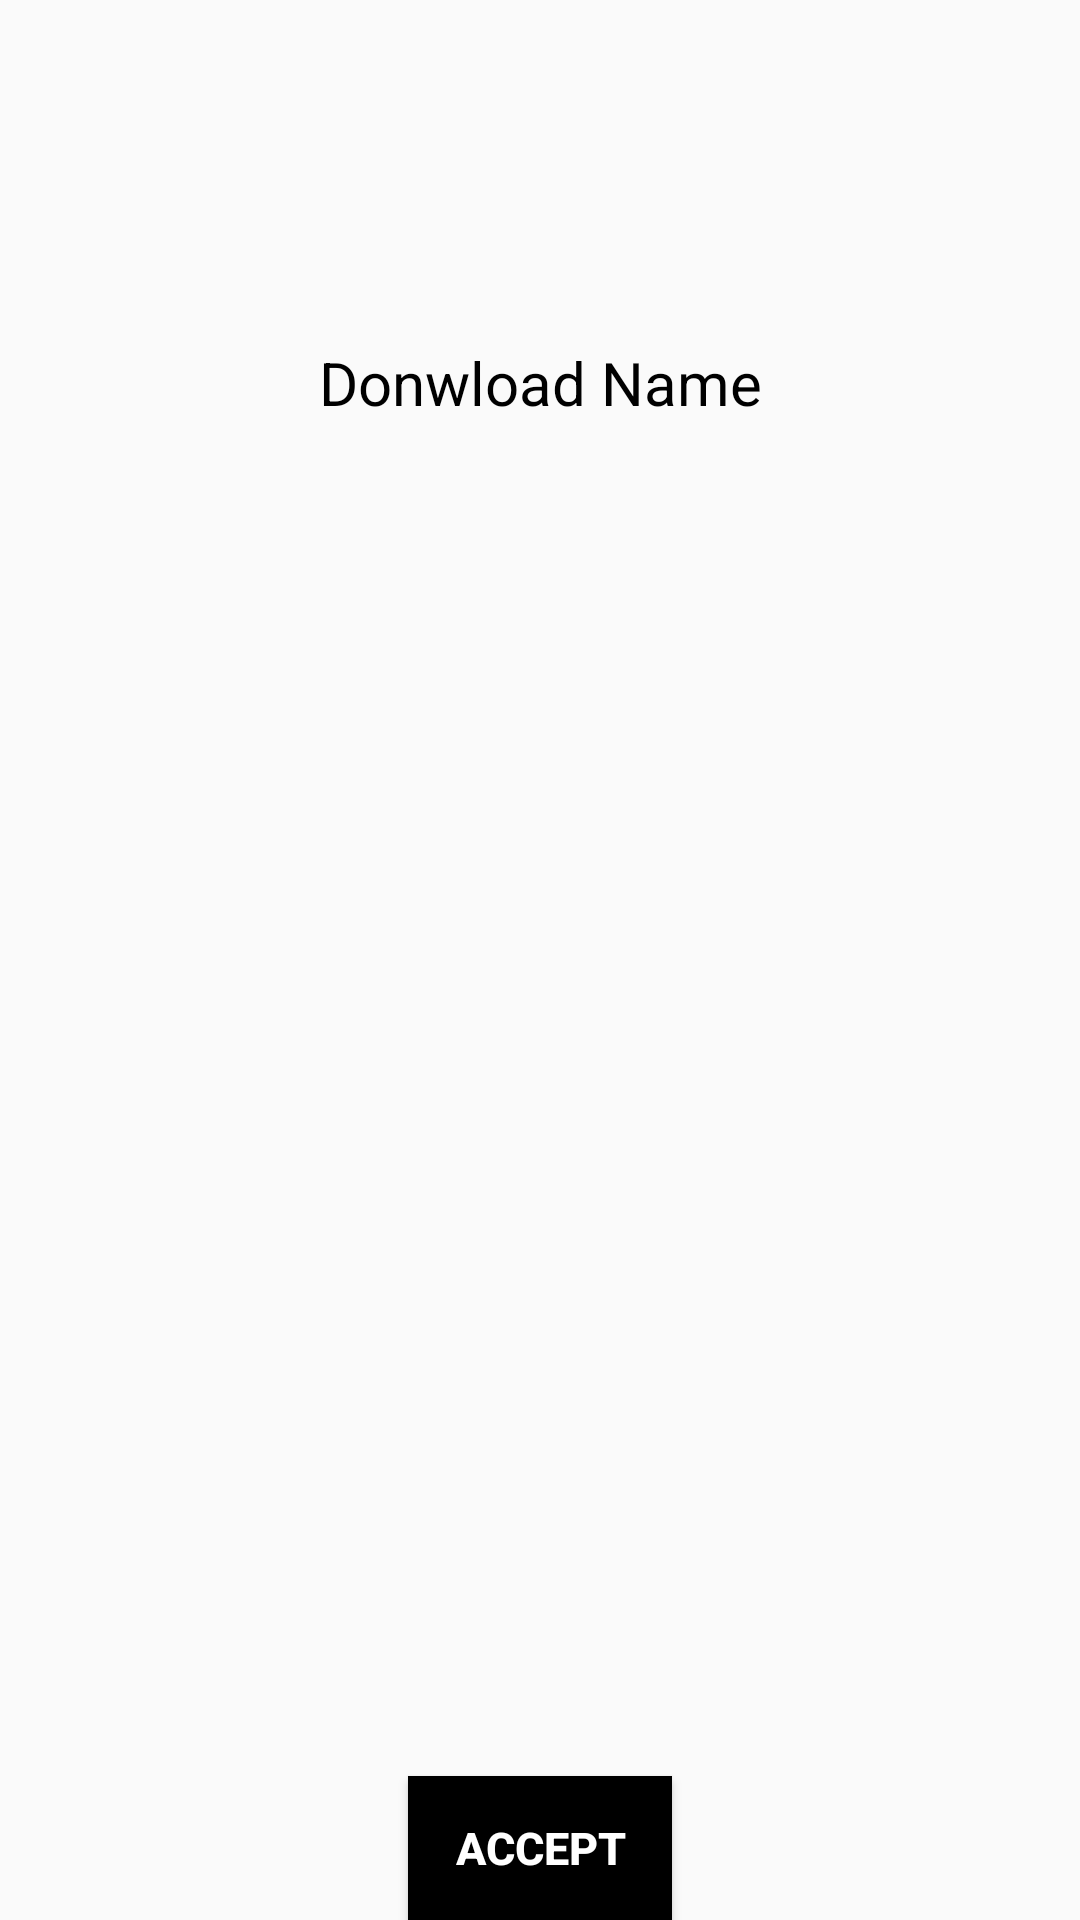

This screen was rendered from an Android layout file. Write that file and the resources it references.
<!-- AndroidManifest.xml: application theme Theme.AppCompat.Light.NoActionBar -->
<!-- res/layout/content_show_single_download.xml -->
<?xml version="1.0" encoding="utf-8"?>
<RelativeLayout xmlns:android="http://schemas.android.com/apk/res/android"
    xmlns:app="http://schemas.android.com/apk/res-auto"
    android:layout_width="match_parent"
    android:layout_height="match_parent"
    android:paddingBottom="@dimen/activity_vertical_margin"
    android:paddingLeft="@dimen/activity_horizontal_margin"
    android:paddingRight="@dimen/activity_horizontal_margin"
    android:paddingTop="@dimen/activity_vertical_margin"
    app:layout_behavior="@string/appbar_scrolling_view_behavior">

    <TextView
        android:id="@+id/downloadName"
        android:layout_width="fill_parent"
        android:layout_height="35dp"
        android:gravity="center"
        android:text="Donwload Name"
        android:textColor="#000000"
        android:textSize="20sp"
        android:layout_above="@+id/download"
        android:layout_alignParentLeft="true"
        android:layout_alignParentStart="true" />

    <ImageView
        android:id="@+id/download"
        android:contentDescription="Picture"
        android:layout_width="wrap_content"
        android:layout_height="350dp"
        android:minHeight="400dp"
        android:minWidth="350dp"
        android:layout_centerVertical="true"
        android:layout_centerHorizontal="true" />

    <Button
        android:layout_width="wrap_content"
        android:layout_height="wrap_content"
        android:text="Accept"
        android:id="@+id/acceptDownload"
        android:background="#000000"
        style="@style/button_text"
        android:textSize="15dp"
        android:layout_alignParentBottom="true"
        android:layout_centerHorizontal="true" />


</RelativeLayout>
<!-- resources referenced by this layout -->
<resources>
  <style name="button_text">
          <item name="android:layout_width">fill_parent</item>
          <item name="android:layout_height">wrap_content</item>
          <item name="android:textColor">#ffffff</item>
          <item name="android:gravity">center</item>
          <item name="android:textSize">25dp</item>
          <item name="android:textStyle">bold</item>
          <item name="android:shadowColor">#000000</item>
          <item name="android:shadowDx">1</item>
          <item name="android:shadowDy">1</item>
          <item name="android:shadowRadius">2</item>
      </style>
</resources>
